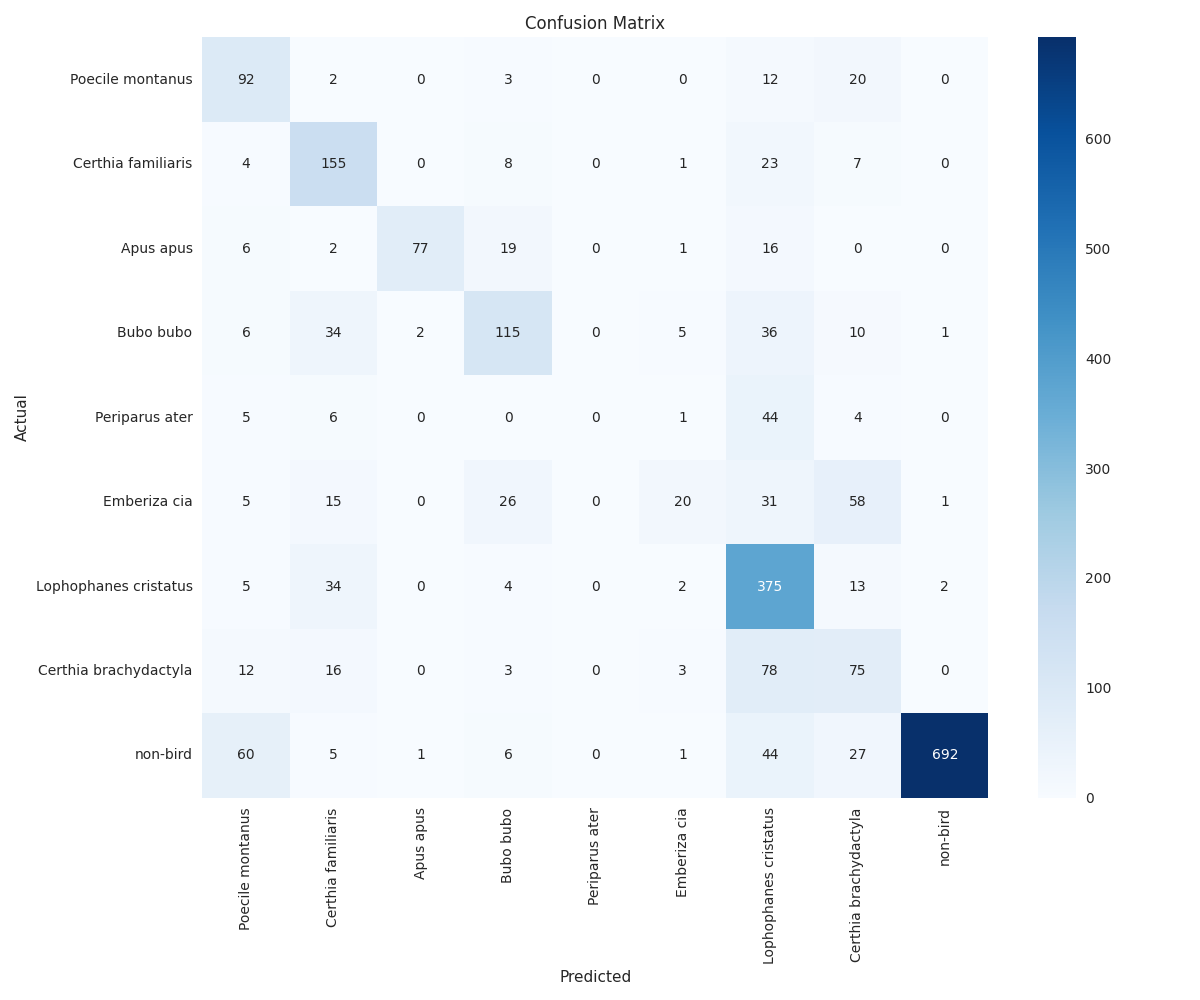

Source data for this figure (header and first rows):
, Poecile montanus, Certhia familiaris, Apus apus, Bubo bubo, Periparus ater, Emberiza cia, Lophophanes cristatus, Certhia brachydactyla, non-bird
Poecile montanus, 92, 2, 0, 3, 0, 0, 12, 20, 0
Certhia familiaris, 4, 155, 0, 8, 0, 1, 23, 7, 0
Apus apus, 6, 2, 77, 19, 0, 1, 16, 0, 0
Bubo bubo, 6, 34, 2, 115, 0, 5, 36, 10, 1
Periparus ater, 5, 6, 0, 0, 0, 1, 44, 4, 0
Emberiza cia, 5, 15, 0, 26, 0, 20, 31, 58, 1
Lophophanes cristatus, 5, 34, 0, 4, 0, 2, 375, 13, 2
Certhia brachydactyla, 12, 16, 0, 3, 0, 3, 78, 75, 0
non-bird, 60, 5, 1, 6, 0, 1, 44, 27, 692
